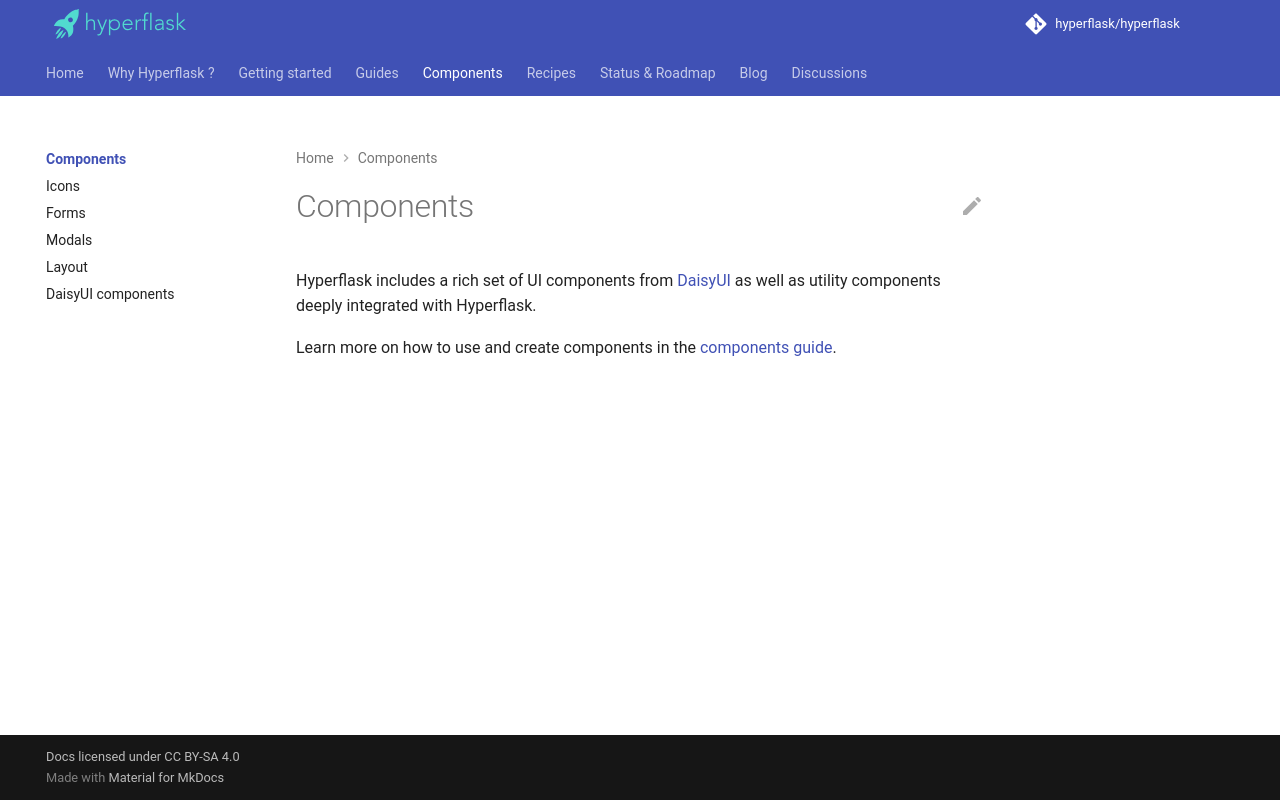

repository: hyperflask/hyperflask-docs · page: components/index.html · generator: mkdocs

---
hide: [footer]
---
# Components

Hyperflask includes a rich set of UI components from [DaisyUI](https://daisyui.com) as well as utility components deeply integrated with Hyperflask.

Learn more on how to use and create components in the [components guide](/guides/components).
